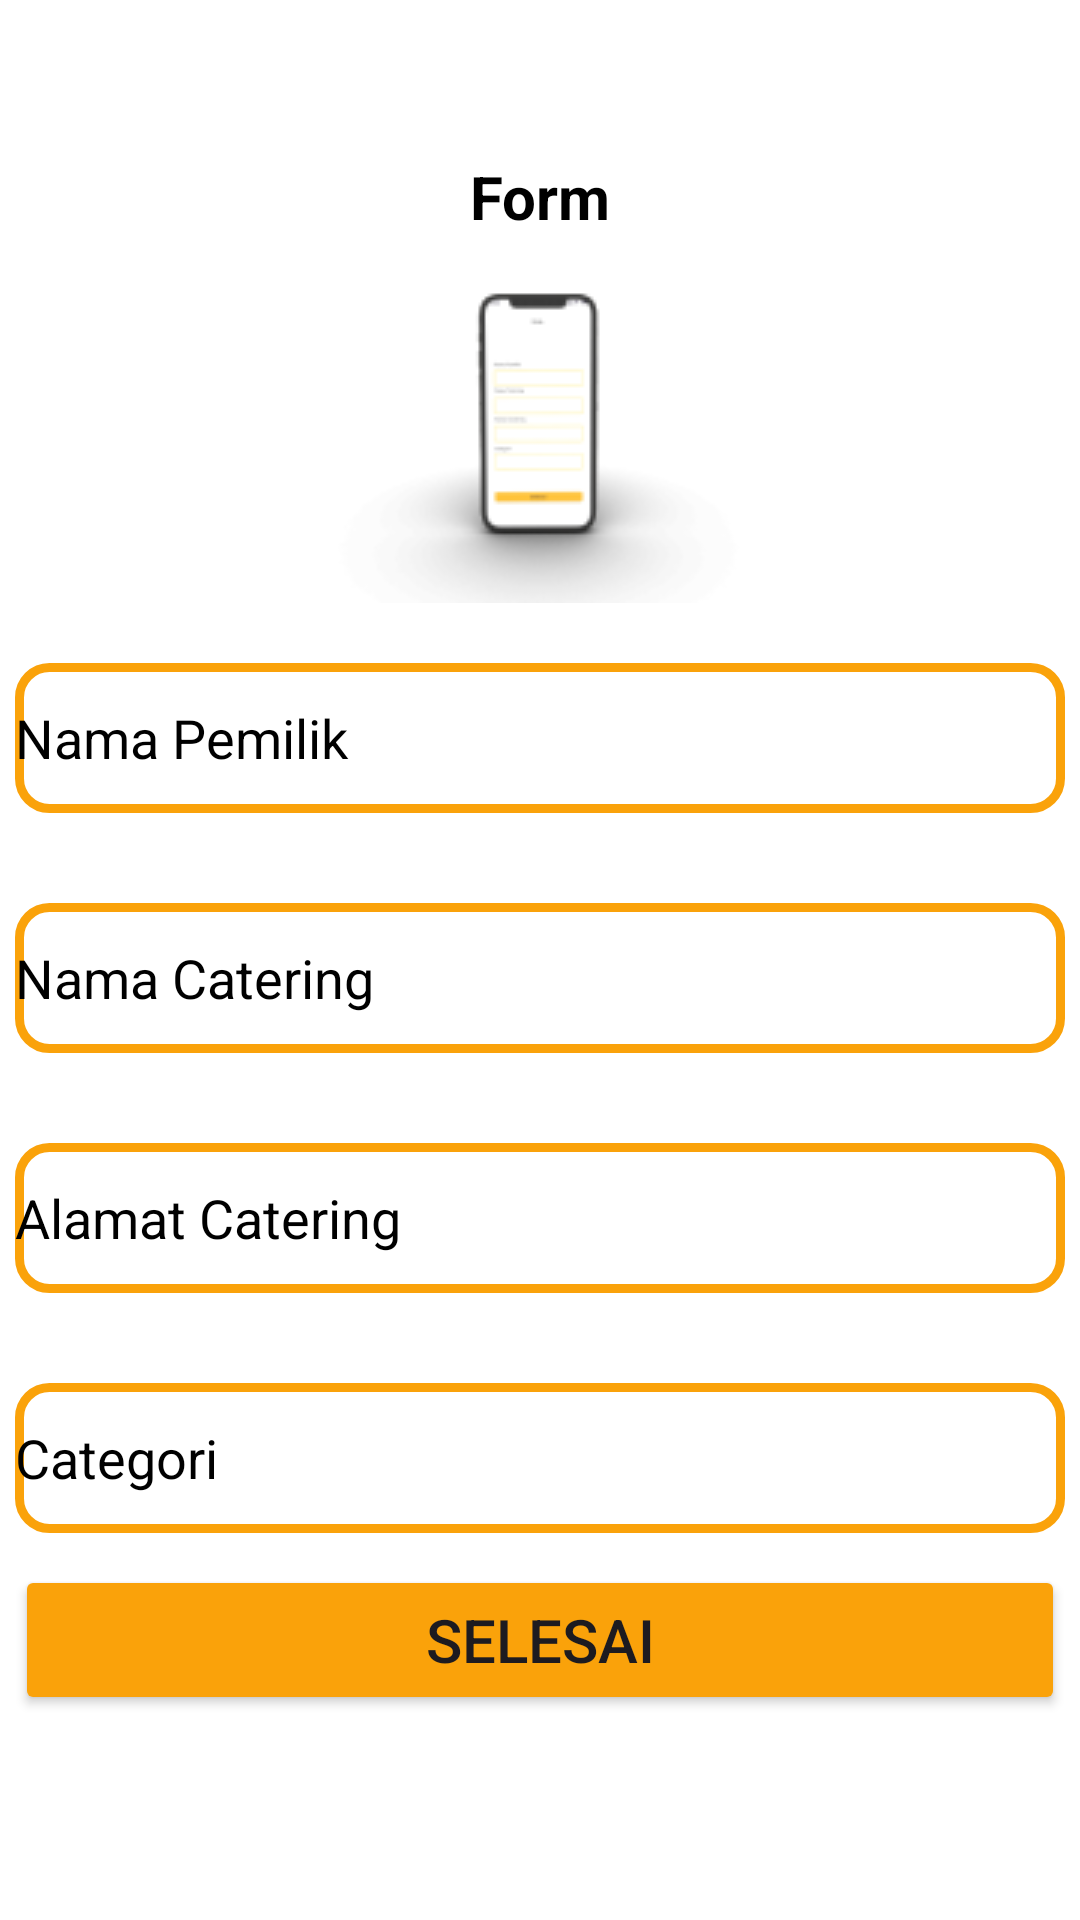

Produce the Android XML layout that renders to this screen, including the resource entries it uses.
<!-- AndroidManifest.xml: application theme Theme.Cateringyuk -->
<!-- res/layout/activity_owner_form.xml -->
<?xml version="1.0" encoding="utf-8"?>
<androidx.constraintlayout.widget.ConstraintLayout
    xmlns:android="http://schemas.android.com/apk/res/android"
    xmlns:app="http://schemas.android.com/apk/res-auto"
    xmlns:tools="http://schemas.android.com/tools"
    android:layout_width="match_parent"
    android:layout_height="match_parent"
    tools:context=".ownerForm"
    android:background="@color/white">

    <TextView
        android:id="@+id/textView7"
        android:layout_width="wrap_content"
        android:layout_height="wrap_content"
        android:text="Form"
        android:textColor="@color/black"
        android:textSize="20dp"
        android:textStyle="bold"
        app:layout_constraintBottom_toBottomOf="parent"
        app:layout_constraintEnd_toEndOf="parent"
        app:layout_constraintStart_toStartOf="parent"
        app:layout_constraintTop_toTopOf="parent"
        app:layout_constraintVertical_bias="0.085" />

    <ImageView
        android:id="@+id/imageView6"
        android:layout_width="wrap_content"
        android:layout_height="wrap_content"
        android:src="@drawable/imgform"
        app:layout_constraintBottom_toBottomOf="parent"
        app:layout_constraintEnd_toEndOf="parent"
        app:layout_constraintHorizontal_bias="0.498"
        app:layout_constraintStart_toStartOf="parent"
        app:layout_constraintTop_toBottomOf="@+id/textView7"
        app:layout_constraintVertical_bias="0.0" />


    <EditText
        android:id="@+id/et1"
        android:layout_width="350dp"
        android:layout_height="50dp"
        android:background="@drawable/oval3"
        android:textColorHint="@color/black"
        android:hint="Nama Pemilik"
        android:textColor="@color/black"
        android:layout_marginTop="20dp"
        app:layout_constraintBottom_toBottomOf="parent"
        app:layout_constraintEnd_toEndOf="parent"
        app:layout_constraintStart_toStartOf="parent"
        app:layout_constraintTop_toBottomOf="@+id/imageView6"
        app:layout_constraintVertical_bias="0.0"/>

    <EditText
        android:id="@+id/et2"
        android:layout_width="350dp"
        android:layout_height="50dp"
        android:background="@drawable/oval3"
        android:textColorHint="@color/black"
        android:hint="Nama Catering"
        android:textColor="@color/black"
        android:layout_marginTop="30dp"
        app:layout_constraintBottom_toBottomOf="parent"
        app:layout_constraintEnd_toEndOf="parent"
        app:layout_constraintStart_toStartOf="parent"
        app:layout_constraintTop_toBottomOf="@+id/et1"
        app:layout_constraintVertical_bias="0.0"/>

    <EditText
        android:id="@+id/et3"
        android:layout_width="350dp"
        android:layout_height="50dp"
        android:background="@drawable/oval3"
        android:textColorHint="@color/black"
        android:hint="Alamat Catering"
        android:textColor="@color/black"
        android:layout_marginTop="30dp"
        app:layout_constraintBottom_toBottomOf="parent"
        app:layout_constraintEnd_toEndOf="parent"
        app:layout_constraintStart_toStartOf="parent"
        app:layout_constraintTop_toBottomOf="@+id/et2"
        app:layout_constraintVertical_bias="0.0"/>

    <EditText
        android:id="@+id/et4"
        android:layout_width="350dp"
        android:layout_height="50dp"
        android:background="@drawable/oval3"
        android:textColorHint="@color/black"
        android:hint="Categori"
        android:textColor="@color/black"
        android:layout_marginTop="30dp"
        app:layout_constraintBottom_toBottomOf="parent"
        app:layout_constraintEnd_toEndOf="parent"
        app:layout_constraintStart_toStartOf="parent"
        app:layout_constraintTop_toBottomOf="@+id/et3"
        app:layout_constraintVertical_bias="0.0"/>

    <Button
        android:id="@+id/btnSelesai"
        android:layout_width="350dp"
        android:layout_height="50dp"
        android:layout_marginStart="16dp"
        android:layout_marginEnd="16dp"
        android:layout_marginBottom="56dp"
        android:backgroundTint="@color/second"
        android:text="Selesai"
        android:textSize="20sp"
        android:elevation="100dp"
        app:layout_constraintBottom_toBottomOf="parent"
        app:layout_constraintEnd_toEndOf="parent"
        app:layout_constraintStart_toStartOf="parent"
        app:layout_constraintTop_toBottomOf="@+id/et4"
        app:layout_constraintVertical_bias="0.466" />






</androidx.constraintlayout.widget.ConstraintLayout>
<!-- resources referenced by this layout -->
<resources>
  <color name="black">#FF000000</color>
  <color name="second">#FAA20A</color>
  <color name="white">#FFFFFFFF</color>
  <!-- drawable imgform: png bitmap (drawable, 5472 bytes) -->
  <!-- drawable oval3 (drawable) -->
  <?xml version="1.0" encoding="utf-8"?>
  <selector xmlns:android="http://schemas.android.com/apk/res/android">
      <item>
          <shape android:shape="rectangle">
              <corners android:radius="10dp"></corners>
              <stroke android:color="@color/second" android:width="3dp"></stroke>
          </shape>
      </item>
  </selector>
  <style name="Theme.Cateringyuk" parent="Base.Theme.Cateringyuk" />
  <style name="Base.Theme.Cateringyuk" parent="Theme.Material3.DayNight.NoActionBar">
           Customize your light theme here.
          <item name="colorPrimary">@color/blue</item>
          <item name="colorPrimaryVariant">@color/blue</item>
          <item name="android:statusBarColor">@color/blue</item>
      </style>
  <color name="blue">#00608E</color>
</resources>
